Run: headless pygame with SDL's dummy video driver; simulated clock (each Clock.tick advances the game by its frame time, no real sleeping); random seed 0; keys injected as events and as key.get_pressed() state; no mouse input.
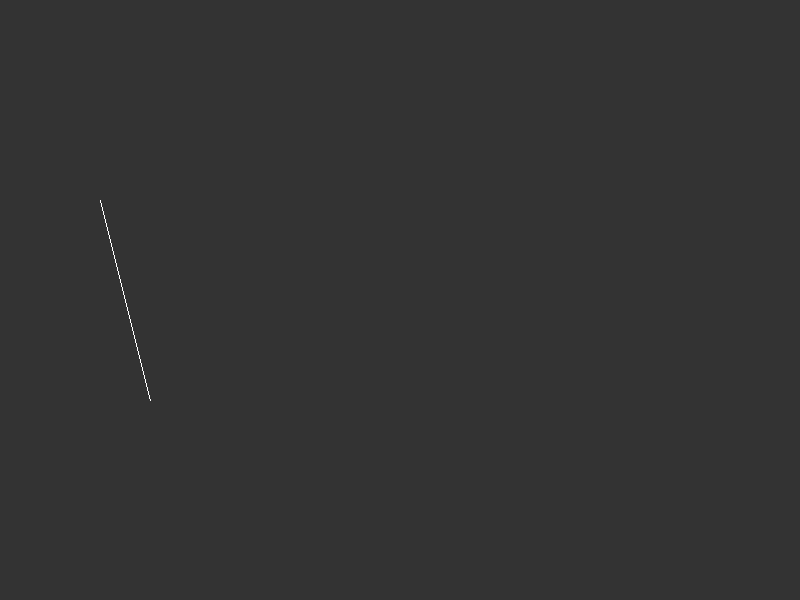
Frame 1 of 4 · flips 1–60 · no input
Frame 2 of 4 · flips 61–180 · tapped SPACE, RETURN · held RIGHT (→), D · screen unchanged from frame 1, image omitted
Frame 3 of 4 · flips 181–300 · held DOWN (↓), S · screen unchanged from frame 2, image omitted
Frame 4 of 4 · flips 301–420 · held LEFT (←), A, UP (↑), W · screen unchanged from frame 3, image omitted

The pygame program that drew these frames:

import pygame
from pygame.locals import *
import sys

width = 800
height = 600


class Vec2D:

    def __init__(self, x, y):
        self.x = x
        self.y = y
        

class Ray:

    def __init__(self):
            pass


class Boundary:

    def __init__(self, x1, y1, x2, y2):
        self.a = Vec2D(x1, y1)
        self.b = Vec2D(x2, y2)

    def show(self, surface):
        pygame.draw.line(surface, (255, 255, 255), (self.a.x, self.a.y), (self.b.x, self.b.y), 1)


def main():

    # setup
    pygame.init()
    display = (width, height)
    displaysurface = pygame.display.set_mode(display)
    pygame.display.set_caption("Raycasting")
    B = Boundary(100,200,150,400)


    # draw
    while True:
        for event in pygame.event.get():
            if event.type == QUIT:
                pygame.quit()
                sys.exit()

        displaysurface.fill((51, 51, 51))
        B.show(displaysurface)

        pygame.display.update()


if __name__ == "__main__":
    main()
    pygame.quit()
    quit()
